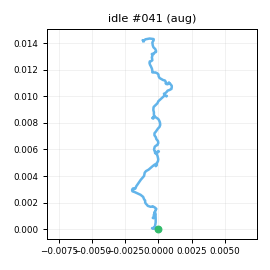

Data behind this chart, as committed beside it:
t_s, ax, ay, az, gx, gy, gz, seq
0.00000, -0.9436, -0.00718, -0.1098, 0.4845, -0.8914, -1.034, 0
0.01000, -0.9332, -0.00824, -0.09684, 0.4653, -0.4273, -0.9157, 1
0.02000, -0.9602, -0.02207, -0.09440, -0.4301, -0.6718, 0.2206, 2
0.03100, -0.9587, -0.01884, -0.09970, -0.6132, 0.07674, 1.199, 3
0.04000, -0.9492, -0.01301, -0.1016, -1.171, 0.3825, 2.22, 4
0.05000, -0.9407, 0.00250, -0.1116, -1.681, 0.2691, 1.114, 5
0.06000, -0.9383, -0.03006, -0.1154, -0.8166, -0.1867, 0.5202, 6
0.07100, -0.9418, -0.03761, -0.09759, -0.1505, -0.05096, -0.00638, 7
0.08000, -0.9579, -0.02245, -0.1103, 0.166, -0.1801, 0.7634, 8
0.09000, -0.9593, 0.00852, -0.1091, 0.8192, 0.1407, 1.475, 9
0.1, -0.931, 0.00677, -0.1064, 0.3061, -0.4253, 1.001, 10
0.11, -0.9488, 0.00401, -0.1047, 0.4706, 0.07114, -0.6274, 11
0.12, -0.9508, 0.00116, -0.1069, 0.4463, -2.025, -1.679, 12
0.13, -0.9339, -0.00370, -0.1009, 0.281, -1.673, -2.555, 13
0.14, -0.9659, -0.02798, -0.1003, -0.01574, -2.843, -2.338, 14
0.15, -0.9487, -0.02517, -0.103, -0.1042, -1.819, -1.325, 15
0.16, -0.9171, -0.01888, -0.09285, -0.4415, -1.602, -0.5353, 16
0.17, -0.941, -0.01888, -0.08625, -0.1612, -0.5274, 0.8583, 17
0.18, -0.9383, -0.01112, -0.1112, 0.03196, -0.1915, 0.5182, 18
0.19, -0.9357, -0.00769, -0.09978, -0.07605, 0.3924, 0.4145, 19
0.201, -0.9525, -0.02427, -0.105, -0.05803, 0.5579, 1.03, 20
0.21, -0.9498, -0.00755, -0.1137, -0.4819, 1.126, 2, 21
0.22, -0.957, 0.00626, -0.1105, -0.00855, 0.9157, 2.336, 22
0.23, -0.9552, -0.01580, -0.1152, -0.09657, 1.142, 2.36, 23
0.241, -0.9603, 0.00974, -0.1116, -0.535, -0.01671, 2.304, 24
0.25, -0.9594, -0.00320, -0.1063, 0.8388, 0.06133, 0.8421, 25
0.26, -0.9597, -0.01442, -0.1057, 0.4188, -1.046, -1.232, 26
0.27, -0.9329, -0.02060, -0.1006, 0.4151, -1.741, -0.6453, 27
0.28, -0.9426, -0.02243, -0.08598, -0.05939, -1.396, -0.1358, 28
0.29, -0.9283, -0.00872, -0.09872, 0.4171, -1.029, 0.3161, 29
0.3, -0.9347, 0.00295, -0.1011, -0.04859, -0.1203, 0.7662, 30
0.31, -0.9391, -0.00309, -0.1083, 0.5048, -0.8373, 0.9766, 31
0.32, -0.9437, -0.00468, -0.1084, -1.038, -0.9501, 0.1162, 32
0.33, -0.9444, -0.01354, -0.1114, -0.7313, -0.3947, -0.2279, 33
0.34, -0.946, -0.01353, -0.1004, -0.772, -0.4466, -0.2719, 34
0.35, -0.9514, -0.02012, -0.1136, -0.3171, 0.2524, 0.8968, 35
0.36, -0.9533, -0.02293, -0.09467, -1.111, 0.1034, 1.841, 36
0.371, -0.966, -0.00840, -0.1152, -0.7664, -0.2481, 1.863, 37
0.38, -0.962, 0.00212, -0.1161, -1.074, -0.3683, 1.722, 38
0.39, -0.957, -0.00690, -0.1103, -0.6017, -0.7506, 0.9911, 39
0.4, -0.9454, -0.00844, -0.1095, -0.8317, -0.9011, 0.3241, 40
0.411, -0.9444, -0.01963, -0.1053, -0.3396, -0.6468, 0.6537, 41
0.42, -0.9479, 0.00539, -0.1068, 0.00966, -1.403, 0.5349, 42
0.43, -0.9473, 0.00023, -0.08706, -0.6791, -0.7504, -0.3683, 43
0.44, -0.954, -0.01250, -0.09692, -0.6724, -1.713, -0.6301, 44
0.45, -0.9542, -0.01640, -0.09164, -1.776, -1.42, -0.2177, 45
0.46, -0.9536, -0.01505, -0.1032, -1.566, -0.7198, 1.295, 46
0.47, -0.9323, -0.01235, -0.1114, -2.344, -1.097, 2.225, 47
0.48, -0.9487, -0.00739, -0.08626, -1.573, -0.5639, 2.285, 48
0.49, -0.9357, -0.01799, -0.101, -0.2246, -0.7701, 0.5282, 49
0.5, -0.9276, -0.02651, -0.09905, 0.1071, -0.3942, -0.2813, 50
0.51, -0.9421, -0.04542, -0.1066, 0.2267, -0.4093, -0.9722, 51
0.52, -0.9527, -0.04189, -0.08961, 0.4526, -0.4425, -1.194, 52
0.53, -0.9851, -0.03559, -0.1095, 0.5754, 0.5274, 0.7245, 53
0.541, -0.9825, -0.02917, -0.1095, 0.7691, -0.2924, 0.772, 54
0.55, -0.9842, -0.03163, -0.09765, 0.6549, -1.691, 1.436, 55
0.56, -0.9604, -0.01704, -0.1042, 1.42, -2.026, -0.1385, 56
0.57, -0.9588, -0.01346, -0.08710, 1.666, -2.434, -0.4287, 57
0.58, -0.941, -0.01074, -0.08998, 2.212, -2.569, -0.8974, 58
0.59, -0.943, -0.01790, -0.09156, 0.4513, -2.226, 0.6189, 59
... 140 more rows
